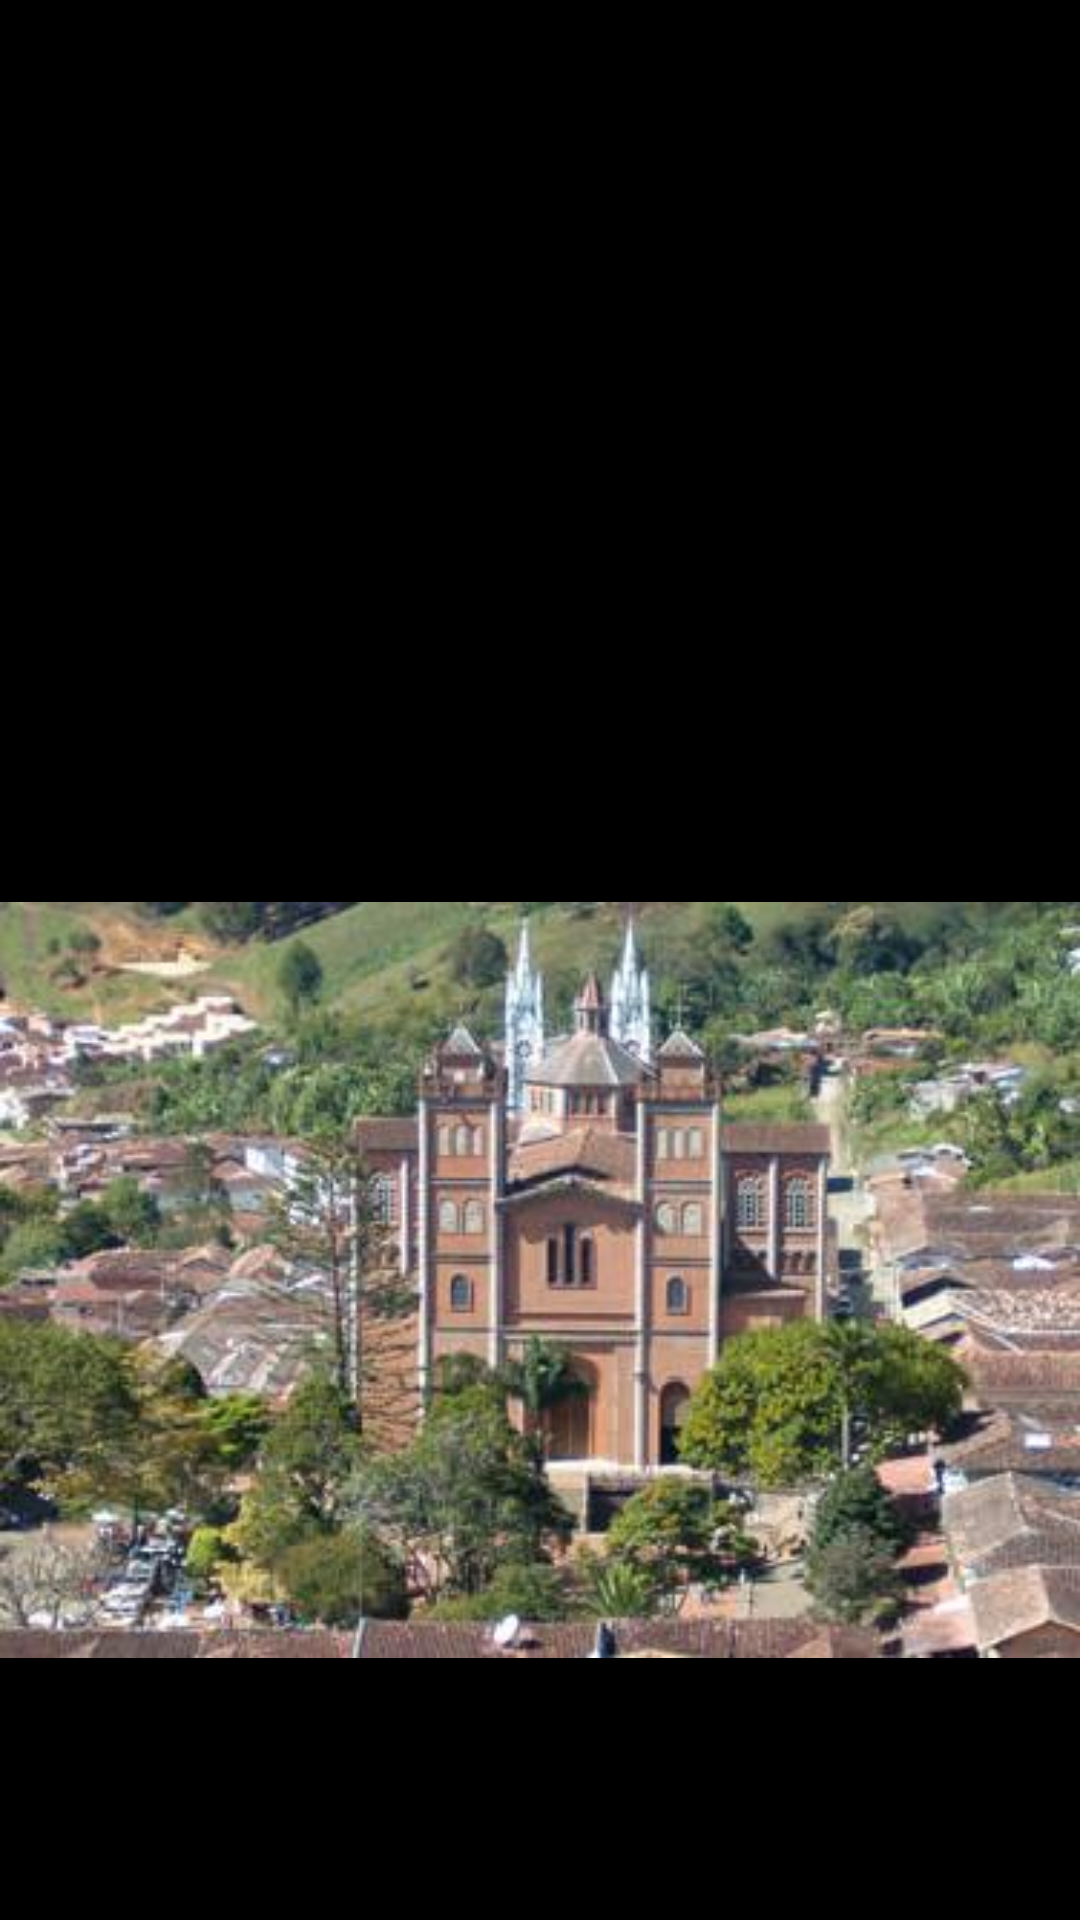

Reconstruct the res/layout file that produces this screen, plus the resources it refers to.
<!-- AndroidManifest.xml: application theme estilo2 -->
<!-- res/layout/portada.xml -->
<LinearLayout
    xmlns:android="http://schemas.android.com/apk/res/android"
    android:orientation="vertical"
    android:layout_width="fill_parent"
    android:layout_height="fill_parent"
    style="@style/estilo3"
    
    >
    <LinearLayout
        xmlns:android="http://schemas.android.com/apk/res/android"
        android:orientation="vertical"
        android:layout_width="fill_parent"
        android:layout_height="fill_parent"
        android:layout_weight="4"
        style="@style/estilo3"

        >
        
        <TextView
            android:layout_width="fill_parent"
            android:layout_height="fill_parent"
            android:text="@string/bienvenida"
            android:textSize="35dp"
            android:gravity="center"
            style="@style/estilo1"
            android:layout_weight="1"
            />
        <TextView
            android:layout_width="fill_parent"
            android:layout_height="fill_parent"
            android:text="@string/atenas"
            android:textSize="30dp"
            style="@style/estilo1"
            android:gravity="center_horizontal"
            android:layout_weight="1"
            />

    </LinearLayout>
    <LinearLayout
        xmlns:android="http://schemas.android.com/apk/res/android"
        android:orientation="vertical"
        android:layout_width="fill_parent"
        android:layout_height="fill_parent"
        android:layout_weight="2"
        style="@style/estilo3"

        >
        <ImageView
            android:layout_width="match_parent"
            android:layout_height="match_parent"
            android:src="@drawable/catedral"
            style="@style/estilo3"
            />

    </LinearLayout>
</LinearLayout>
<!-- resources referenced by this layout -->
<resources>
  <!-- drawable catedral: jpg bitmap (drawable, 30678 bytes) -->
  <string name="atenas">Atenas del suroeste</string>
  <string name="bienvenida">BIENVENIDO A JERICÓ </string>
  <style name="estilo1" parent="Theme.AppCompat.Light.DarkActionBar">
          <item name="android:background">@color/yellow</item>
          <item name="android:textColor">@color/black</item>
          <item name="android:textStyle">italic</item>
          <item name="android:typeface">serif</item>
  
      </style>
  <style name="estilo3" parent="Theme.AppCompat.Light.DarkActionBar">
          <item name="android:background">@color/black</item>
          <item name="android:textColor">@color/white</item>
          <item name="android:textStyle">italic</item>
          <item name="android:typeface">serif</item>
  
      </style>
  <style name="estilo2" parent="Theme.AppCompat.Light.DarkActionBar">
          <item name="android:background">@color/teal</item>
      <item name="android:textColor">@color/black</item>
      <item name="android:textStyle">italic</item>
      <item name="android:typeface">serif</item>
      </style>
  <!-- not gathered from this repository: default colours our renderer supplied (Android Studio template values) -->
  <color name="black">#FF000000</color>
  <color name="white">#FFFFFFFF</color>
</resources>
